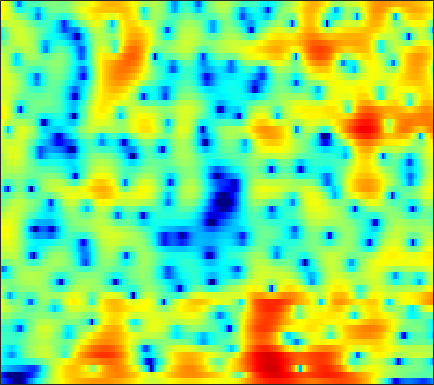

Values plotted in this chart, from the file beside it:
-13.46, -14.395, -15.714, -17.227, -18.539, -20.744, -23.768, -27.164, -34.319, -29.418, -22.731, -19.275, -15.716, -12.847, -11.006, -8.8338, -6.9085, -5.5931, -3.9775, -2.492, -1.1256, -0.17444, 1.0146, 2.0991
-14.72, -16.88, -20.46, -25.5, -31.55, -43.42, -31.16, -27.8, -25.3, -23.75, -22.41, -21.4, -19.8, -17.91, -16.28, -13.99, -11.64, -9.868, -7.591, -5.42, -3.394, -1.976, -0.2257, 1.359
-7.548, -8.156, -8.899, -9.528, -9.936, -10.45, -10.93, -11.33, -11.88, -12.45, -13.06, -13.6, -14.35, -15.13, -15.57, -15.64, -14.43, -12.71, -9.957, -7.223, -4.734, -3.041, -1.002, 0.8075
-4.772, -5.032, -5.375, -5.674, -5.848, -5.999, -6.022, -5.946, -5.736, -5.415, -5.055, -4.785, -4.43, -4.026, -3.709, -3.224, -2.665, -2.201, -1.517, -0.816, -0.09506, 0.4387, 1.133, 1.812
-4.361, -5.482, -7.308, -9.417, -10.81, -11.45, -10.02, -8.31, -6.097, -4.169, -2.588, -1.604, -0.5124, 0.4141, 1.012, 1.71, 2.296, 2.659, 3.059, 3.33, 3.468, 3.474, 3.318, 2.977
-3.486, -4.388, -5.676, -6.92, -7.64, -7.939, -7.245, -6.241, -4.745, -3.304, -2.023, -1.178, -0.1819, 0.7036, 1.291, 1.963, 2.486, 2.779, 3.041, 3.156, 3.128, 3.009, 2.713, 2.26
-2.506, -2.821, -3.192, -3.443, -3.541, -3.535, -3.357, -3.097, -2.651, -2.121, -1.533, -1.054, -0.3856, 0.2892, 0.7598, 1.309, 1.742, 1.999, 2.232, 2.345, 2.327, 2.233, 1.993, 1.638
-3.257, -3.205, -3.198, -3.266, -3.357, -3.511, -3.671, -3.731, -3.64, -3.25, -2.563, -1.893, -0.9, 0.08512, 0.7528, 1.538, 2.176, 2.569, 2.967, 3.193, 3.238, 3.144, 2.831, 2.323
-4.758, -4.007, -3.615, -3.799, -4.304, -5.514, -7.612, -9.937, -14.31, -15.32, -10.1, -6.835, -3.676, -1.429, -0.1399, 1.196, 2.256, 2.875, 3.469, 3.824, 3.959, 3.93, 3.705, 3.27
-1.859, -1.746, -1.813, -2.158, -2.622, -3.414, -4.393, -5.147, -5.949, -6.041, -5.116, -4.053, -2.619, -1.377, -0.5322, 0.4556, 1.283, 1.769, 2.204, 2.444, 2.537, 2.543, 2.454, 2.285
1.527, 1.326, 0.9933, 0.603, 0.2595, -0.1666, -0.5871, -0.8712, -1.173, -1.301, -1.237, -1.139, -0.963, -0.7071, -0.4403, -0.02578, 0.3191, 0.4791, 0.5635, 0.5508, 0.4243, 0.2436, -0.03658, -0.3497
4.295, 3.82, 3.168, 2.549, 2.104, 1.534, 1.014, 0.6763, 0.2596, -0.1705, -0.7101, -1.16, -1.621, -1.759, -1.617, -1.248, -0.8989, -0.6519, -0.3888, -0.3573, -0.794, -1.51, -3.112, -5.44
5.091, 3.784, 1.841, 0.03539, -0.8667, -1.207, -0.8444, -0.4895, -0.4117, -0.9527, -2.212, -3.734, -7.074, -12.73, -13.3, -7.295, -3.479, -1.55, 0.137, 0.8974, 0.9625, 0.6223, -0.2598, -1.566
2.712, 0.6638, -2.976, -7.926, -11.01, -8.297, -4.765, -3.09, -1.846, -1.339, -1.395, -1.761, -2.611, -3.032, -2.783, -2.053, -0.9893, -0.039, 0.9483, 1.436, 1.646, 1.7, 1.615, 1.364
2.256, 1.388, 0.3017, -0.5399, -0.9004, -1.016, -0.7929, -0.5387, -0.1506, 0.2005, 0.4324, 0.5179, 0.6495, 0.8245, 0.9002, 0.9996, 1.208, 1.344, 1.342, 1.222, 0.9773, 0.652, 0.02856, -0.7648
0.6317, 0.1859, -0.1894, -0.3314, -0.2696, -0.03723, 0.3038, 0.585, 0.9706, 1.319, 1.599, 1.788, 2.003, 2.109, 2.148, 2.195, 2.159, 2.017, 1.738, 1.365, 0.7707, 0.1345, -0.9729, -2.454
-5.209, -5.998, -5.673, -4.298, -3.138, -1.726, -0.579, 0.1347, 0.8808, 1.422, 1.821, 2.043, 2.232, 2.317, 2.366, 2.384, 2.29, 2.186, 2.027, 1.724, 1.274, 0.8674, 0.1615, -0.7619
-10.35, -13.12, -10.79, -6.691, -4.436, -2.292, -0.8222, -0.05075, 0.6346, 1.02, 1.204, 1.228, 1.139, 1.038, 0.988, 0.9273, 0.9358, 1.038, 1.185, 1.252, 1.31, 1.319, 1.216, 1.013
-1.091, -1.169, -0.9318, -0.4374, 0.005953, 0.5621, 0.9405, 1.067, 0.9998, 0.6576, 0.008591, -0.6592, -1.715, -2.79, -3.472, -3.829, -3.355, -2.683, -1.697, -0.6953, 0.1481, 0.6159, 1.097, 1.434
1.733, 2.055, 2.395, 2.629, 2.72, 2.689, 2.464, 2.132, 1.452, 0.4175, -1.067, -2.548, -5.268, -9.565, -15.13, -30.57, -12.72, -8.64, -5.447, -3.264, -1.758, -0.9401, -0.09359, 0.512
2.489, 3.045, 3.513, 3.728, 3.733, 3.542, 3.115, 2.642, 1.788, 0.6781, -0.6592, -1.827, -3.531, -5.157, -6.215, -6.974, -6.753, -6.287, -5.344, -4.365, -3.555, -2.982, -2.328, -1.819
3.804, 4.177, 4.468, 4.517, 4.411, 4.073, 3.514, 2.956, 2.024, 0.9116, -0.3572, -1.382, -2.739, -4.06, -4.949, -5.8, -6.386, -6.654, -6.675, -6.6, -6.49, -6.314, -6.041, -5.683
5.239, 5.35, 5.376, 5.232, 4.997, 4.503, 3.797, 3.11, 1.992, 0.6169, -1.031, -2.431, -4.533, -6.823, -8.445, -10.27, -11.2, -11.21, -11.04, -11.07, -11.29, -11.82, -12.78, -13.24
5.598, 5.647, 5.599, 5.41, 5.152, 4.638, 3.906, 3.194, 2, 0.4804, -1.421, -3.197, -6.149, -10.14, -14.58, -25.58, -22.91, -17.35, -14.47, -13.34, -13.56, -14.58, -17.19, -21.34
4.542, 4.722, 4.84, 4.81, 4.686, 4.354, 3.82, 3.28, 2.35, 1.184, -0.2519, -1.499, -3.337, -5.355, -6.758, -8.355, -9.238, -9.462, -9.641, -9.561, -9.79, -9.886, -10.02, -9.821
2.385, 2.842, 3.33, 3.642, 3.76, 3.746, 3.545, 3.271, 2.75, 2.057, 1.202, 0.5011, -0.5486, -1.601, -2.397, -3.416, -4.279, -4.926, -5.599, -6.267, -6.788, -7.045, -7.213, -7.03
-0.2205, 0.7129, 1.704, 2.437, 2.814, 3.14, 3.267, 3.238, 3.05, 2.695, 2.218, 1.771, 1.103, 0.3583, -0.2565, -1.054, -1.987, -2.687, -3.761, -5.063, -6.487, -7.752, -9.168, -9.62
-1.935, -0.768, 0.3609, 1.2, 1.708, 2.247, 2.613, 2.77, 2.793, 2.622, 2.268, 1.897, 1.353, 0.7383, 0.3231, -0.2752, -0.8822, -1.409, -2.379, -3.629, -5.623, -7.72, -12.21, -16.75
-2.088, -2.246, -2.357, -2.077, -1.49, -0.5024, 0.4329, 0.9181, 1.208, 1.067, 0.4627, -0.2098, -1.295, -2.259, -2.617, -2.611, -2.03, -1.67, -1.228, -1.108, -1.223, -1.39, -1.586, -1.37
-3.083, -5.97, -12.96, -18.83, -10.08, -4.796, -2.114, -0.9784, -0.3242, -0.5341, -1.6, -3.102, -6.519, -13.49, -26.23, -11.03, -5.437, -3.125, -1.008, 0.2574, 1.169, 1.621, 2.134, 2.552
-0.248, -1.469, -2.78, -3.21, -2.813, -1.829, -0.8656, -0.3693, -0.08784, -0.2801, -0.911, -1.651, -2.849, -3.916, -4.195, -3.708, -2.534, -1.574, -0.3937, 0.5467, 1.267, 1.674, 2.094, 2.339
1.603, 1.289, 0.9632, 0.8153, 0.7905, 0.8562, 0.9546, 0.9841, 0.9192, 0.7188, 0.3721, 0.07219, -0.3676, -0.7137, -0.9268, -0.9903, -0.9487, -0.7847, -0.5822, -0.2946, -0.08864, 0.06827, 0.1699, 0.2046
1.706, 1.867, 2.049, 2.204, 2.293, 2.361, 2.342, 2.272, 2.084, 1.794, 1.392, 1.039, 0.5119, -0.03302, -0.4505, -0.9384, -1.377, -1.61, -1.888, -2.008, -2.092, -2.091, -2.147, -2.195
0.9384, 1.718, 2.538, 3.109, 3.402, 3.616, 3.645, 3.555, 3.288, 2.846, 2.253, 1.673, 0.7877, -0.277, -1.114, -2.354, -3.478, -4.26, -4.913, -5.252, -5.164, -5.063, -4.848, -4.756
0.8893, 2.037, 3.135, 3.862, 4.211, 4.463, 4.505, 4.392, 4.053, 3.486, 2.673, 1.892, 0.5576, -1.127, -2.728, -5.301, -8.655, -11.44, -14.06, -12.96, -10.71, -9.474, -8.288, -7.745
2.645, 3.151, 3.662, 4.027, 4.212, 4.347, 4.342, 4.234, 3.918, 3.389, 2.579, 1.795, 0.4184, -1.363, -3.013, -5.769, -9.152, -12.23, -14.86, -14.12, -12.39, -11.3, -10.68, -10.47
3.93, 3.652, 3.356, 3.197, 3.204, 3.331, 3.49, 3.577, 3.558, 3.32, 2.825, 2.251, 1.274, -0.004496, -1.088, -2.725, -4.443, -5.64, -7.091, -8.065, -9.003, -9.595, -10.74, -12.17
4.267, 2.729, 0.6298, -0.6822, -0.5309, 0.7472, 2.19, 3.03, 3.77, 4.073, 4.014, 3.733, 3.087, 2.188, 1.301, 0.04032, -1.407, -2.499, -3.924, -5.365, -6.525, -7.59, -8.887, -10.73
4.861, 2.271, -2.755, -8.792, -6.204, -1.347, 1.473, 2.787, 3.85, 4.369, 4.453, 4.305, 3.773, 2.909, 2.068, 0.5775, -1.161, -2.743, -4.883, -6.881, -8.078, -8.253, -8.174, -8.098
6.383, 5.193, 3.667, 2.53, 2.046, 1.823, 1.864, 1.932, 1.992, 1.99, 1.878, 1.734, 1.345, 0.6411, -0.07744, -1.575, -3.725, -5.89, -10.52, -19.18, -23.4, -14.83, -10.49, -8.175
7.119, 6.361, 5.248, 4.037, 3.09, 1.775, 0.4067, -0.6241, -1.745, -2.267, -2.092, -1.764, -1.288, -1.097, -1.239, -1.731, -2.722, -3.647, -5.034, -6.335, -6.768, -6.435, -5.779, -5.038
6.762, 6.206, 5.232, 3.928, 2.692, 0.5717, -2.381, -5.561, -12.72, -18.13, -9.121, -5.856, -3.305, -1.846, -1.259, -0.8471, -0.7549, -0.9106, -1.108, -1.323, -1.547, -1.608, -1.624, -1.708
5.029, 4.822, 4.279, 3.411, 2.528, 1.017, -0.8286, -2.339, -4.136, -4.899, -4.366, -3.515, -2.42, -1.55, -1.058, -0.6531, -0.3954, -0.2865, -0.2569, -0.2388, -0.278, -0.3794, -0.515, -0.7421
3.389, 3.583, 3.547, 3.233, 2.834, 2.141, 1.325, 0.7137, -0.02727, -0.5894, -0.9425, -1.1, -1.217, -1.283, -1.285, -1.291, -1.287, -1.206, -1.121, -1.029, -0.9028, -0.8557, -0.9028, -1.04
3.129, 3.456, 3.629, 3.548, 3.356, 2.965, 2.447, 1.998, 1.346, 0.6548, -0.06594, -0.6438, -1.423, -2.214, -2.801, -3.394, -3.714, -3.729, -3.378, -2.862, -2.313, -1.912, -1.547, -1.392
3.848, 4.03, 4.097, 3.97, 3.769, 3.372, 2.858, 2.387, 1.661, 0.7945, -0.243, -1.152, -2.642, -4.528, -6.273, -9.013, -11.04, -10.76, -8.367, -5.904, -4.071, -3.036, -2.025, -1.427
4.392, 4.344, 4.136, 3.788, 3.44, 2.885, 2.259, 1.762, 1.056, 0.2697, -0.67, -1.509, -2.951, -4.906, -6.839, -10.24, -13.52, -12.93, -9.275, -6.176, -4.002, -2.857, -1.731, -0.9947
4.426, 4.116, 3.517, 2.731, 2.038, 1.053, 0.1183, -0.4289, -0.9092, -1.136, -1.284, -1.478, -1.844, -2.377, -2.884, -3.478, -3.763, -3.712, -3.268, -2.54, -1.749, -1.212, -0.6051, -0.1539
4.269, 3.761, 2.789, 1.376, -0.03584, -2.477, -5.425, -7.129, -6.646, -4.412, -2.488, -1.504, -0.6511, -0.2303, -0.1338, -0.1481, -0.2296, -0.2944, -0.3896, -0.376, -0.2462, -0.0954, 0.1396, 0.4069
3.521, 3.24, 2.546, 1.353, 0.04138, -2.424, -5.895, -8.229, -7.047, -3.693, -1.226, 0.03561, 1.079, 1.569, 1.672, 1.442, 0.9007, 0.4034, -0.4098, -1.22, -1.756, -1.784, -1.488, -0.9543
0.9364, 1.437, 1.815, 1.885, 1.745, 1.412, 1.096, 0.9919, 1.167, 1.626, 2.159, 2.475, 2.672, 2.552, 2.227, 1.427, 0.1241, -1.291, -3.801, -7.319, -11.53, -12.03, -8.415, -5.417
-2.628, -1.409, -0.04098, 1.044, 1.669, 2.276, 2.722, 2.975, 3.233, 3.391, 3.453, 3.395, 3.146, 2.659, 2.08, 1.052, -0.3553, -1.718, -4.055, -7.004, -9.592, -9.946, -8.399, -6.547
-6.877, -4.545, -1.947, -0.01604, 1.09, 2.199, 2.945, 3.327, 3.626, 3.73, 3.643, 3.467, 3.083, 2.519, 1.994, 1.124, 0.1132, -0.705, -1.82, -2.924, -3.84, -4.376, -4.78, -5.07
-6.26, -3.631, -1.037, 0.7892, 1.767, 2.702, 3.289, 3.541, 3.675, 3.616, 3.367, 3.078, 2.559, 1.917, 1.389, 0.6287, -0.1468, -0.7325, -1.423, -1.995, -2.544, -2.968, -3.635, -4.481
1.718, 2.032, 2.539, 2.986, 3.234, 3.39, 3.389, 3.291, 3.054, 2.69, 2.212, 1.749, 0.9867, 0.05797, -0.7619, -1.847, -2.787, -3.232, -3.496, -3.399, -3.208, -3.107, -3.259, -3.757
5.429, 5.14, 4.722, 4.199, 3.731, 2.993, 2.172, 1.567, 0.8469, 0.264, -0.2351, -0.6807, -1.506, -2.825, -4.253, -7.054, -10.9, -12.76, -10.34, -7.079, -4.793, -3.679, -2.763, -2.406
6.525, 6.024, 5.147, 3.966, 2.823, 0.9204, -1.485, -3.467, -5.521, -5.582, -4.48, -3.745, -3.374, -3.788, -4.623, -6.475, -8.805, -9.705, -8.245, -5.621, -3.55, -2.447, -1.402, -0.8073
5.871, 5.417, 4.517, 3.23, 1.924, -0.4212, -3.796, -7.41, -13.22, -10.74, -6.511, -4.602, -3.122, -2.42, -2.27, -2.278, -2.339, -2.27, -1.967, -1.465, -0.9062, -0.5459, -0.2107, -0.05345
